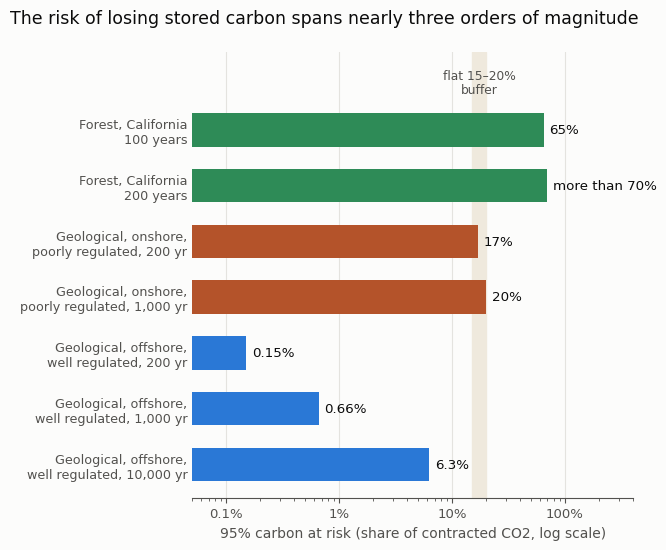

Recreate this plot in Python.
# Figure for the blog post "Carbon at risk: putting a number on how much stored carbon might leak back" (2026-11-15).
# 95% carbon at risk (CaR, % of contracted tonnes that may be lost with 5% probability) reported by Lee et al. (2026),
# Nature Climate Change, https://doi.org/10.1038/s41558-026-02785-9:
#   forest, California, single project: about 65% at 100 years, more than 70% at 200 years (plotted as 70);
#   geological storage, well-regulated offshore: 0.15% (200 yr), 0.66% (1,000 yr), 6.3% (10,000 yr);
#   geological storage, poorly regulated onshore: 17% (200 yr), 20% (1,000 yr).
# The shaded band marks the flat 15-20% buffer that the paper cites as an example of a conventional buffer rule.
# Plotted by Daeha Kim. Run from the repository root: python scripts/blog/2026-11-15-carbon-at-risk.py
import os, matplotlib
matplotlib.use("Agg")
import matplotlib.pyplot as plt

ink, ink2, grid, surf = "#0b0b0b", "#52514e", "#e4e3df", "#fcfcfb"
forest, onsh, offs = "#2e8b57", "#b4532a", "#2a78d6"
plt.rcParams.update({"font.family": "DejaVu Sans", "font.size": 12, "axes.edgecolor": ink2,
                     "xtick.color": ink2, "ytick.color": ink2})

rows = [("Forest, California\n100 years", 65, forest, ""), ("Forest, California\n200 years", 70, forest, "more than "),
        ("Geological, onshore,\npoorly regulated, 200 yr", 17, onsh, ""),
        ("Geological, onshore,\npoorly regulated, 1,000 yr", 20, onsh, ""),
        ("Geological, offshore,\nwell regulated, 200 yr", 0.15, offs, ""),
        ("Geological, offshore,\nwell regulated, 1,000 yr", 0.66, offs, ""),
        ("Geological, offshore,\nwell regulated, 10,000 yr", 6.3, offs, "")]
fig, ax = plt.subplots(figsize=(6.6, 5.6), facecolor=surf); ax.set_facecolor(surf)
ax.axvspan(15, 20, color="#efe9dd", zorder=0)
ax.text(17.5, -0.85, "flat 15–20%\nbuffer", ha="center", va="center", fontsize=8.8, color=ink2, linespacing=1.1)
for i, (name, v, c, pre) in enumerate(rows):
    ax.barh(i, v - 0.05, 0.6, color=c, left=0.05)
    ax.text(v * 1.12, i, f"{pre}{v:g}%", va="center", fontsize=9.6, color=ink)
ax.set_xscale("log"); ax.set_xlim(0.05, 400)
ax.set_xticks([0.1, 1, 10, 100]); ax.set_xticklabels(["0.1%", "1%", "10%", "100%"], fontsize=9.5)
ax.set_yticks(range(len(rows))); ax.set_yticklabels([r[0] for r in rows], fontsize=9.2); ax.invert_yaxis()
ax.set_ylim(len(rows) - 0.4, -1.4)
ax.set_xlabel("95% carbon at risk (share of contracted CO2, log scale)", color=ink2, fontsize=10)
ax.grid(axis="x", color=grid, lw=0.8); ax.set_axisbelow(True); ax.tick_params(axis="y", length=0)
for sp in ("top", "right", "left"): ax.spines[sp].set_visible(False)
fig.suptitle("The risk of losing stored carbon spans nearly three orders of magnitude", x=0.012, ha="left", color=ink,
             fontsize=12.5)
fig.tight_layout()
os.makedirs("assets/img/blog", exist_ok=True)
fig.savefig("assets/img/blog/2026-11-15-carbon-at-risk.png", dpi=170, facecolor=surf)
print("saved assets/img/blog/2026-11-15-carbon-at-risk.png")
